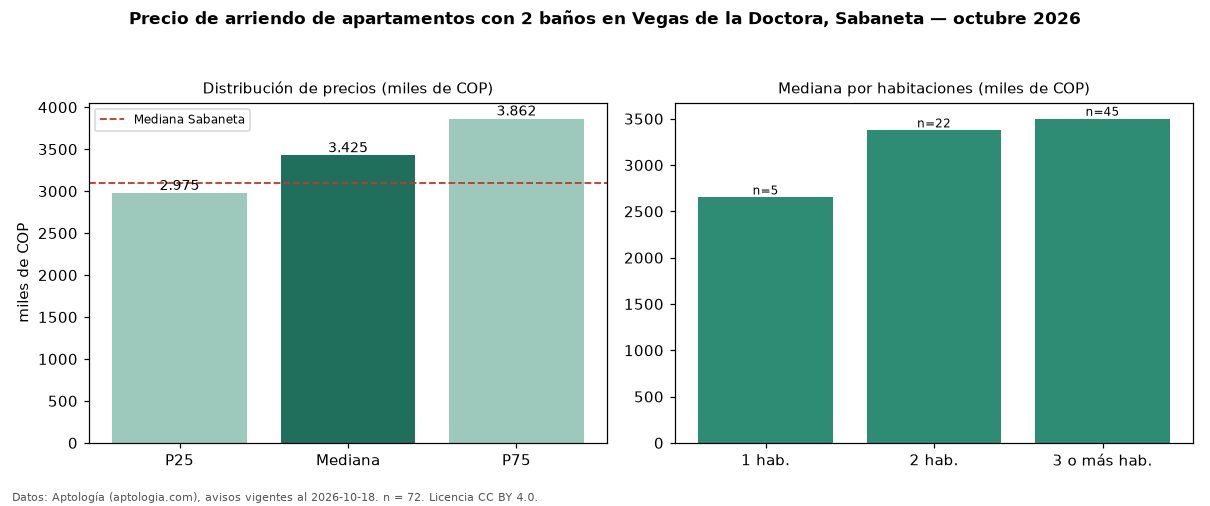

Values plotted in this chart, from the file beside it:
seccion, metrica, valor, moneda, n
filtro, ban2, con 2 baños, , 72
precio, p25, 2975000, COP, 72
precio, mediana, 3425000, COP, 72
precio, p75, 3862500, COP, 72
precio, minimo, 1950000, COP, 72
precio, maximo, 6200000, COP, 72
m2, mediana_precio_m2, 40843, COP, 72
m2, area_mediana_m2, 78.5, m2, 72
banos, mediana_banos, 2.0, , 
parqueadero, pct_con_parqueadero, 100.0, %, 72
estrato, estrato_mas_frecuente, 4, , 71
habitaciones, 1, 2650000, COP, 5
habitaciones, 2, 3375000, COP, 22
habitaciones, 3+, 3500000, COP, 45
ciudad, mediana_ciudad_referencia, 3100000, COP, 
ciudad, mediana_m2_ciudad, 41026, COP, 
fuente, fecha_datos, 2026-10-18, , 
fuente, atribucion, https://www.aptologia.com/arriendo/saban…, , 
fuente, licencia, CC BY 4.0, , 
